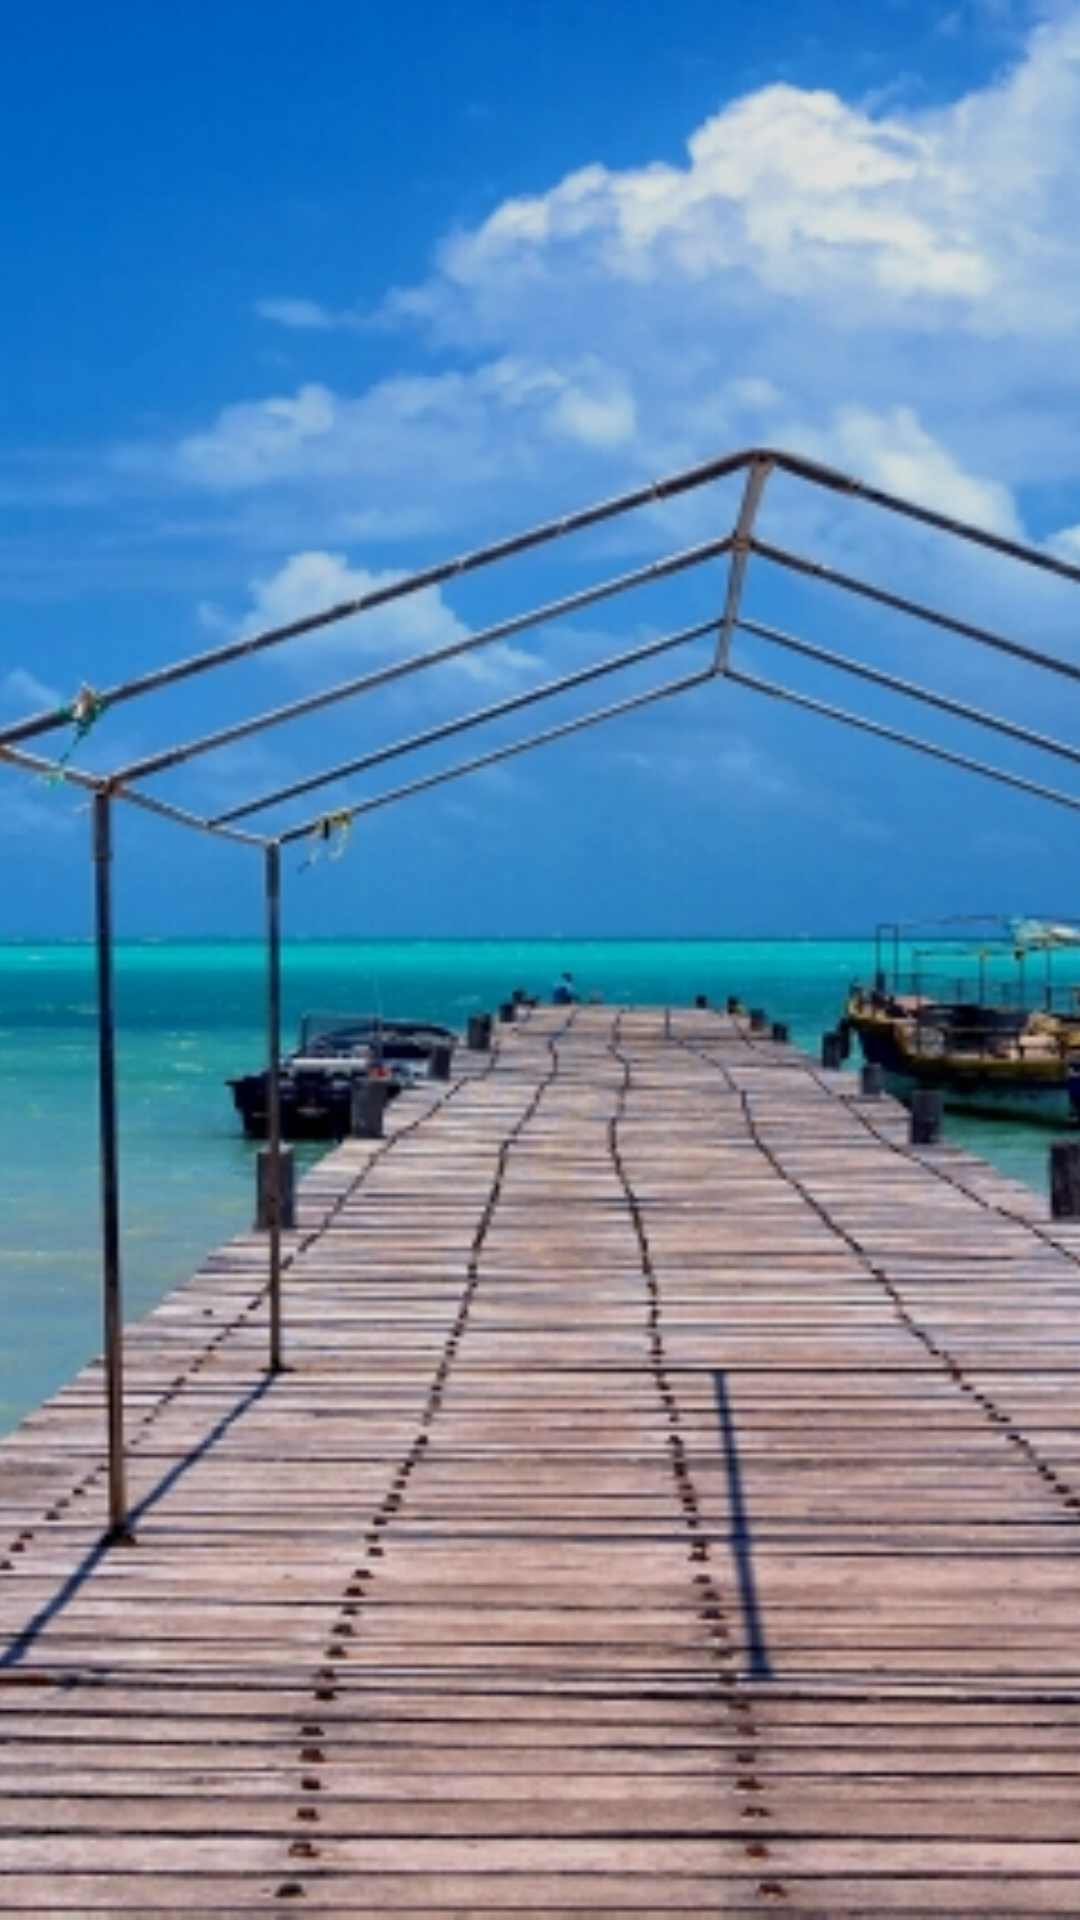

The Android layout XML behind this screen, and the referenced resources:
<!-- AndroidManifest.xml: application theme AppTheme -->
<!-- res/layout/recyclerview_photo.xml -->
<?xml version="1.0" encoding="utf-8"?>
<RelativeLayout
    xmlns:android="http://schemas.android.com/apk/res/android"
    xmlns:tools="http://schemas.android.com/tools"
    android:id="@+id/grid"
    android:orientation="vertical"
    android:layout_width="match_parent"
    android:layout_height="match_parent">

    <ImageView
        android:id="@+id/thumbnail"
        android:layout_width="match_parent"
        android:layout_height="match_parent"
        android:scaleType="centerCrop"
        tools:ignore="contentDescription"
        android:src="@drawable/test_image"/>

    <LinearLayout
        android:orientation="vertical"
        android:layout_width="match_parent"
        android:layout_height="match_parent"
        android:layout_alignParentBottom="true"
        android:paddingTop="@dimen/margin_3"
        android:paddingBottom="@dimen/margin_3"
        android:paddingLeft="@dimen/margin_3"
        android:paddingRight="@dimen/margin_3"
        android:gravity="bottom"
        android:background="@color/mask_primary">

        <TextView
            android:id="@+id/description"
            android:layout_width="wrap_content"
            android:layout_height="wrap_content"
            android:maxLines="2"
            android:ellipsize="end"
            style="@style/body.inversePrimary" />
    </LinearLayout>

</RelativeLayout>
<!-- resources referenced by this layout -->
<resources>
  <color name="mask_primary">#21000000</color>
  <dimen name="margin_3">16dp</dimen>
  <!-- drawable test_image: jpeg bitmap (drawable, 279146 bytes) -->
  <style name="body.inversePrimary" parent="body">
          <item name="android:textColor">@color/text_inverse_primary</item>
      </style>
  <style name="AppTheme" parent="Theme.AppCompat.Light.DarkActionBar">
          <item name="colorPrimary">@color/app_theme_primary</item>
          <item name="colorPrimaryDark">@color/app_theme_primary_dark</item>
          <item name="colorAccent">@color/app_theme_accent</item>
      </style>
  <style name="body">
          <item name="android:textSize">14sp</item>
      </style>
  <color name="text_inverse_primary">#ffffff</color>
  <color name="app_theme_primary">#FF9800</color>
  <color name="app_theme_primary_dark">#F57C00</color>
  <color name="app_theme_accent">#536DFE</color>
</resources>
